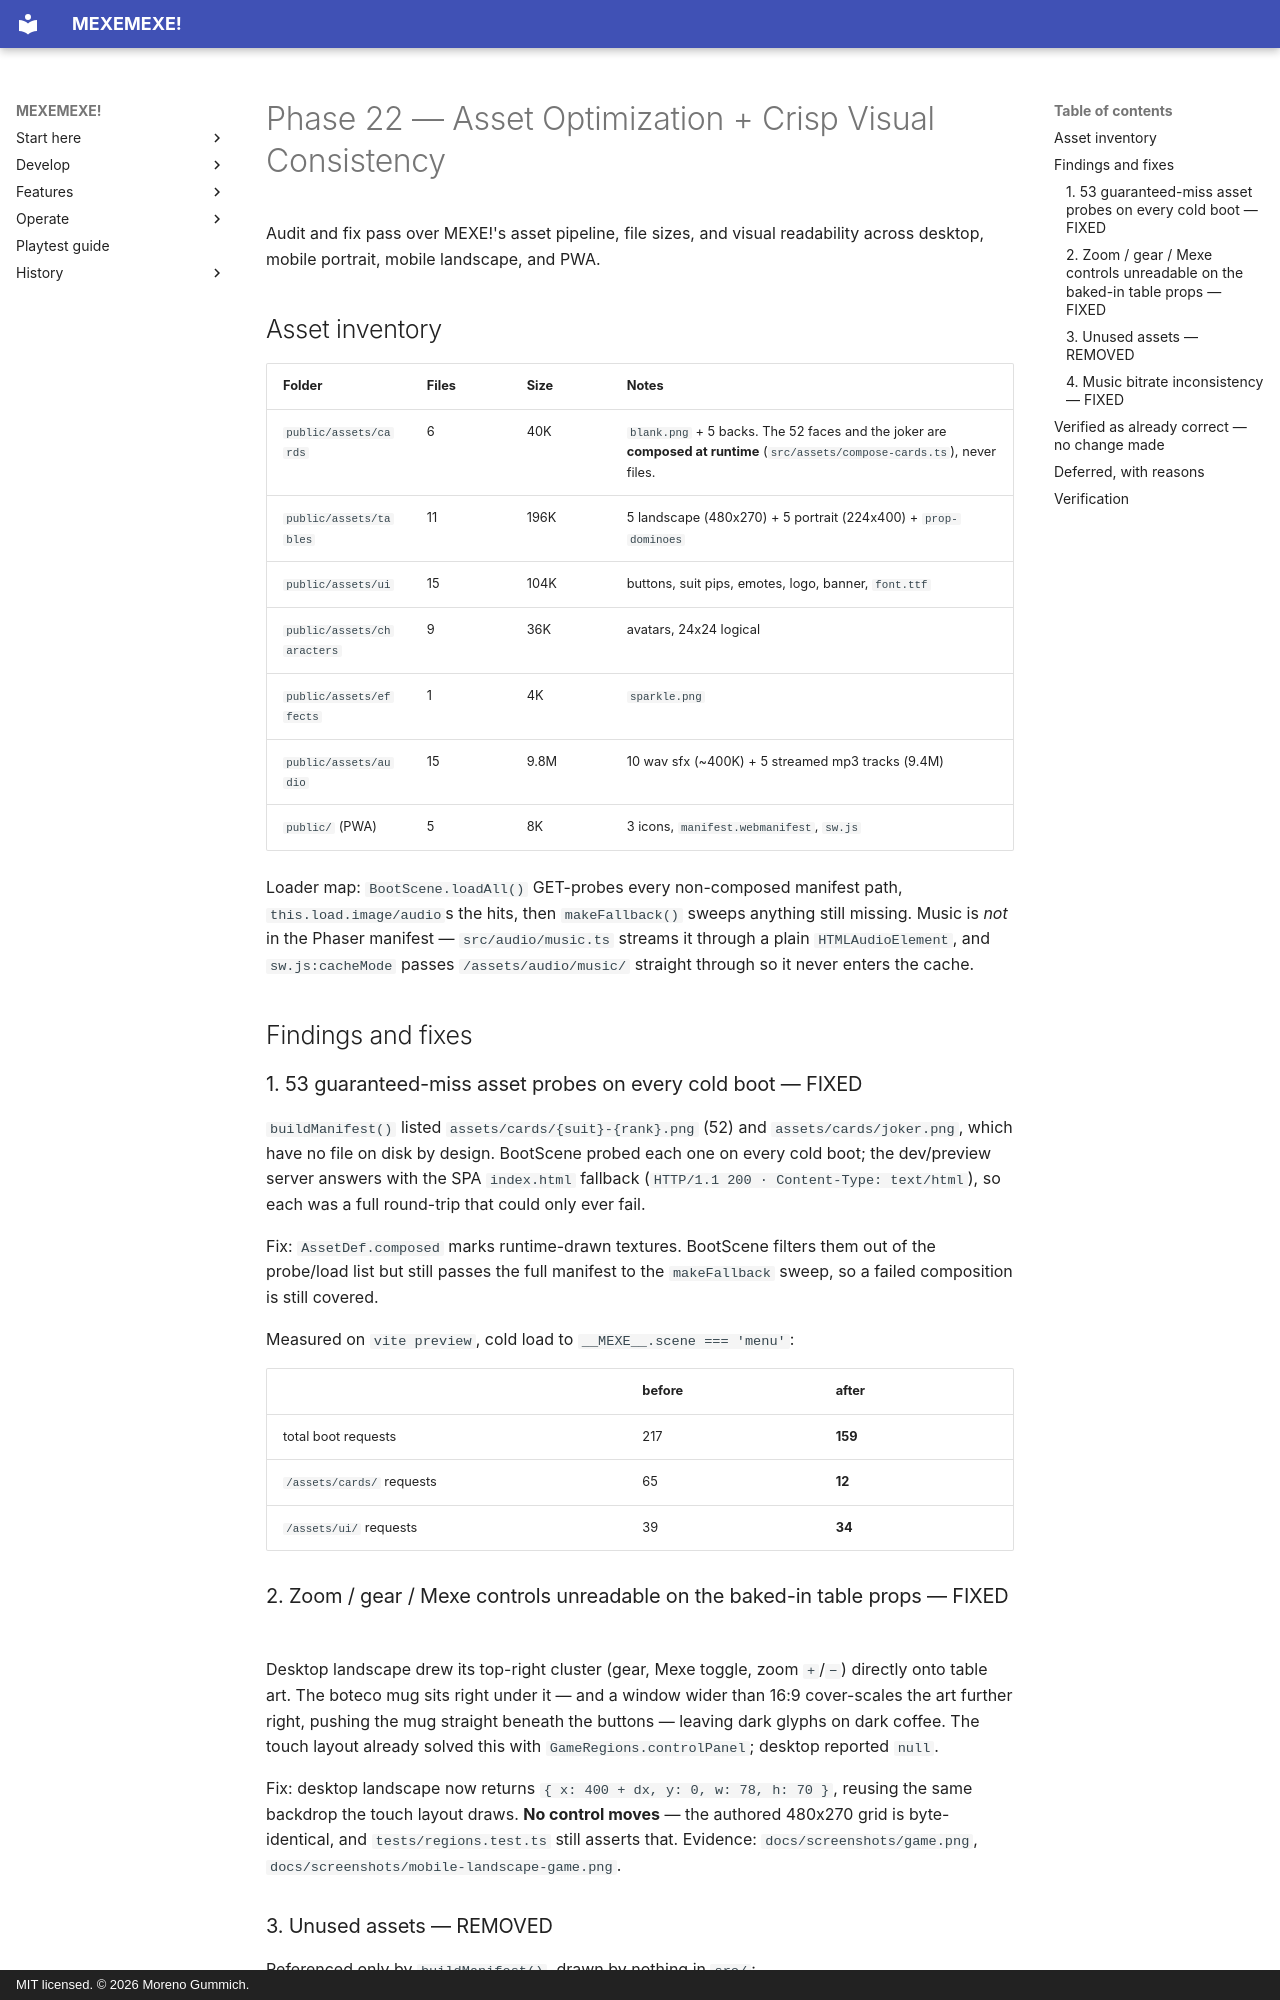

repository: mgummich/mexemexe-game · page: PHASE22_ASSET_VISUAL_AUDIT/index.html · generator: mkdocs · copyright: MIT licensed. © 2026 Moreno Gummich.

# Phase 22 — Asset Optimization + Crisp Visual Consistency

Audit and fix pass over MEXE!'s asset pipeline, file sizes, and visual readability
across desktop, mobile portrait, mobile landscape, and PWA.

## Asset inventory

| Folder | Files | Size | Notes |
|---|---|---|---|
| `public/assets/cards` | 6 | 40K | `blank.png` + 5 backs. The 52 faces and the joker are **composed at runtime** (`src/assets/compose-cards.ts`), never files. |
| `public/assets/tables` | 11 | 196K | 5 landscape (480x270) + 5 portrait (224x400) + `prop-dominoes` |
| `public/assets/ui` | 15 | 104K | buttons, suit pips, emotes, logo, banner, `font.ttf` |
| `public/assets/characters` | 9 | 36K | avatars, 24x24 logical |
| `public/assets/effects` | 1 | 4K | `sparkle.png` |
| `public/assets/audio` | 15 | 9.8M | 10 wav sfx (~400K) + 5 streamed mp3 tracks (9.4M) |
| `public/` (PWA) | 5 | 8K | 3 icons, `manifest.webmanifest`, `sw.js` |

Loader map: `BootScene.loadAll()` GET-probes every non-composed manifest path,
`this.load.image/audio`s the hits, then `makeFallback()` sweeps anything still
missing. Music is *not* in the Phaser manifest — `src/audio/music.ts` streams it
through a plain `HTMLAudioElement`, and `sw.js:cacheMode` passes
`/assets/audio/music/` straight through so it never enters the cache.

## Findings and fixes

### 1. 53 guaranteed-miss asset probes on every cold boot — FIXED

`buildManifest()` listed `assets/cards/{suit}-{rank}.png` (52) and
`assets/cards/joker.png`, which have no file on disk by design. BootScene probed
each one on every cold boot; the dev/preview server answers with the SPA
`index.html` fallback (`HTTP/1.1 200 · Content-Type: text/html`), so each was a
full round-trip that could only ever fail.

Fix: `AssetDef.composed` marks runtime-drawn textures. BootScene filters them out
of the probe/load list but still passes the full manifest to the `makeFallback`
sweep, so a failed composition is still covered.

Measured on `vite preview`, cold load to `__MEXE__.scene === 'menu'`:

| | before | after |
|---|---|---|
| total boot requests | 217 | **159** |
| `/assets/cards/` requests | 65 | **12** |
| `/assets/ui/` requests | 39 | **34** |

### 2. Zoom / gear / Mexe controls unreadable on the baked-in table props — FIXED

Desktop landscape drew its top-right cluster (gear, Mexe toggle, zoom `+`/`−`)
directly onto table art. The boteco mug sits right under it — and a window wider
than 16:9 cover-scales the art further right, pushing the mug straight beneath
the buttons — leaving dark glyphs on dark coffee. The touch layout already solved
this with `GameRegions.controlPanel`; desktop reported `null`.

Fix: desktop landscape now returns `{ x: 400 + dx, y: 0, w: 78, h: 70 }`, reusing
the same backdrop the touch layout draws. **No control moves** — the authored
480x270 grid is byte-identical, and `tests/regions.test.ts` still asserts that.
Evidence: `docs/screenshots/game.png`, `docs/screenshots/mobile-landscape-game.png`.
